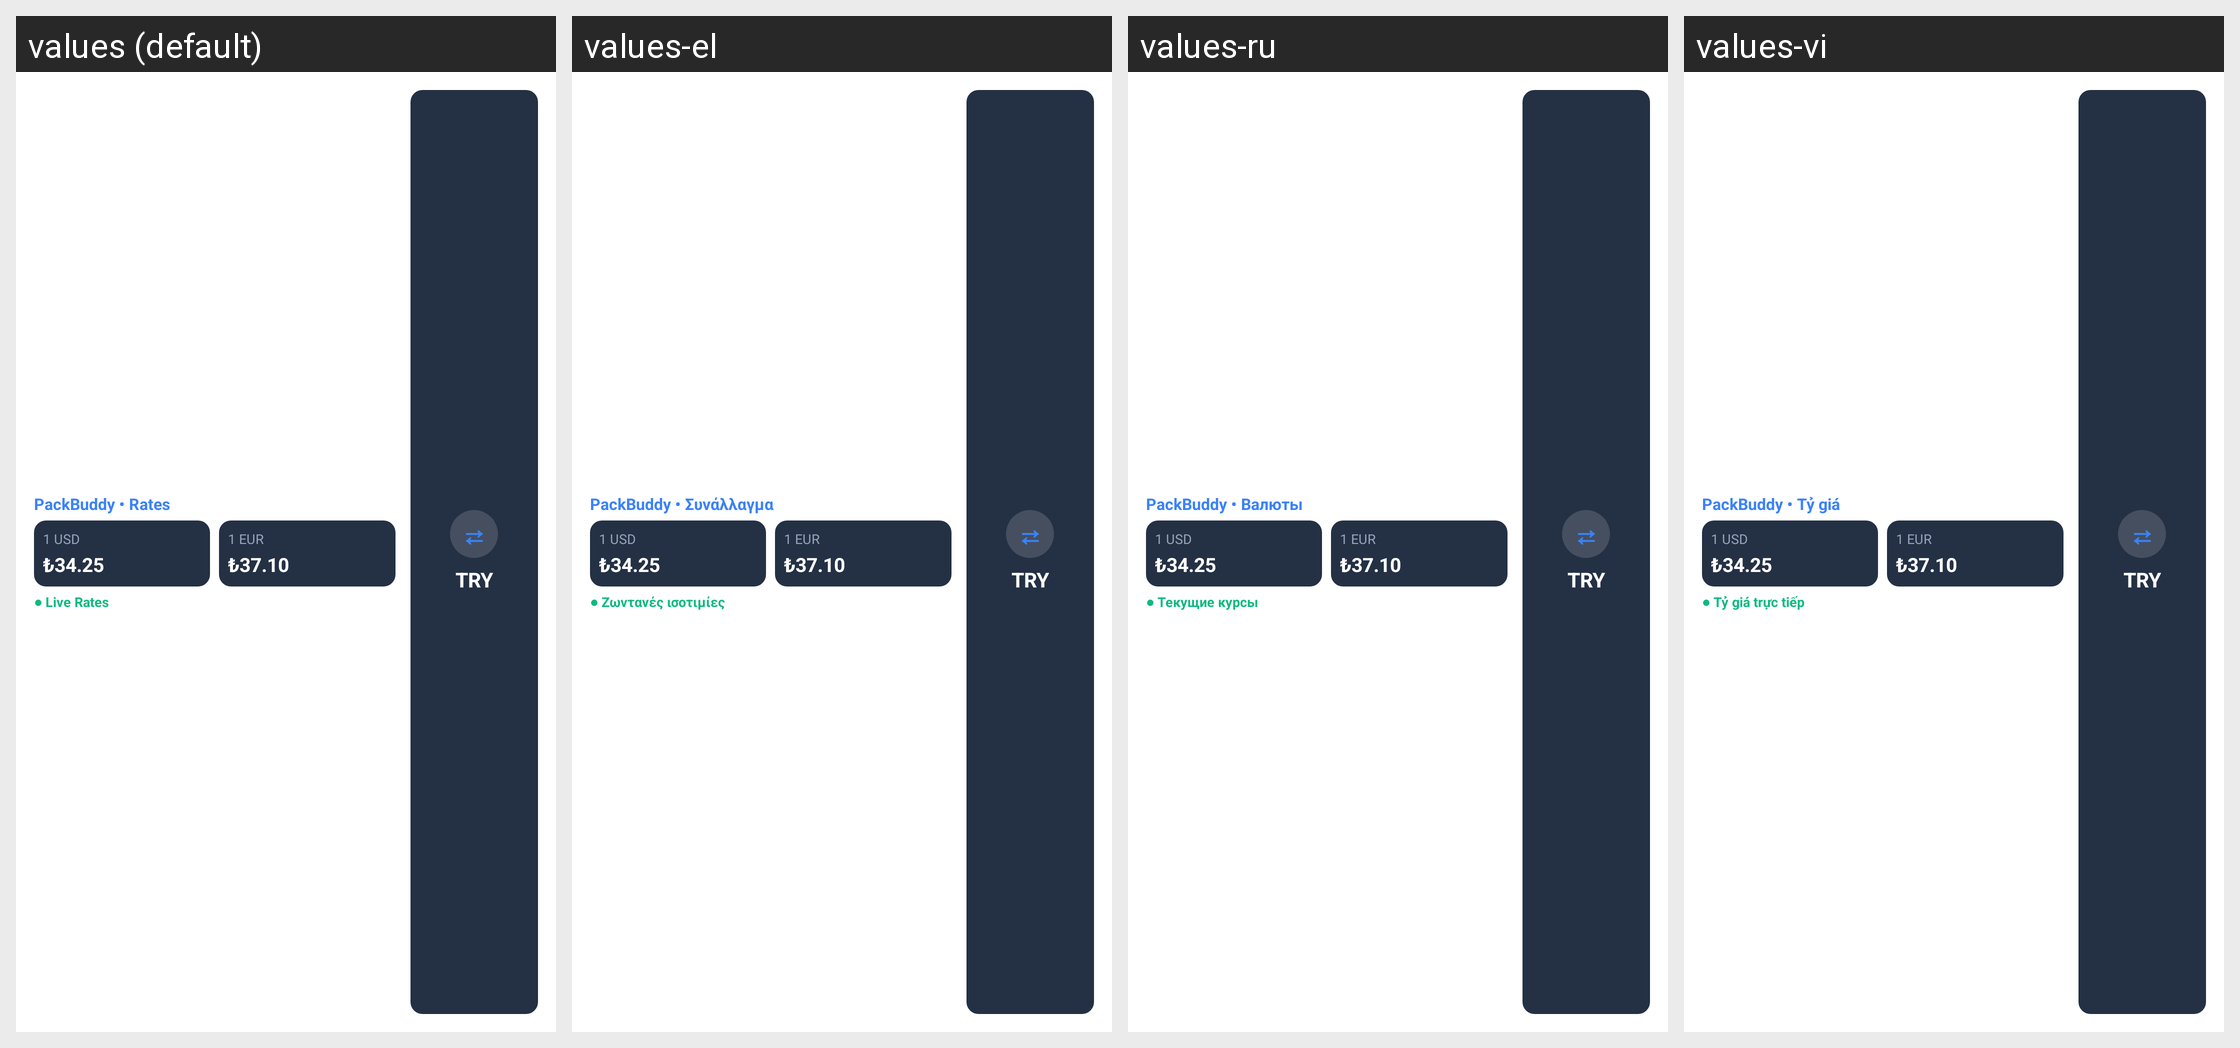

Translations of the strings shown on this Android screen, per locale in the grid:
Android screen res/layout/packbuddy_currency_medium.xml rendered under 4 locales, left to right: values (default), values-el, values-ru, values-vi. Device: Nexus 5 (rendered at 1080×1920; each locale shown at half size, 540×960, under a caption strip naming it); theme Theme.MaterialComponents.DayNight.NoActionBar.
Other locales in the repository, not shown: values-ar, values-de, values-es, values-fr, values-hi, values-in, values-it, values-ja, values-ko, values-nl, values-pl, values-pt, values-sv, values-th, values-tr, values-zh.
Strings drawn on this screen, with the default value and each locale's value (text and hints the layout hard-codes, and strings that could not be matched under every locale, appear in the picture but are not listed):

widget_rates_app_name
  values: PackBuddy • Rates
  values-el: PackBuddy • Συνάλλαγμα
  values-ru: PackBuddy • Валюты
  values-vi: PackBuddy • Tỷ giá

widget_live_rates_dot
  values: ● Live Rates
  values-el: ● Ζωντανές ισοτιμίες
  values-ru: ● Текущие курсы
  values-vi: ● Tỷ giá trực tiếp
